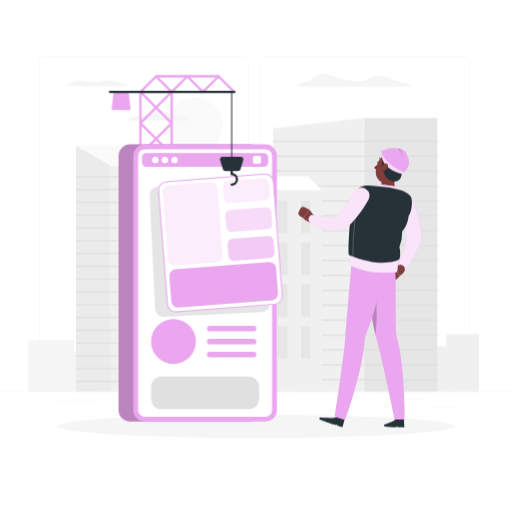
t = 0.00 s
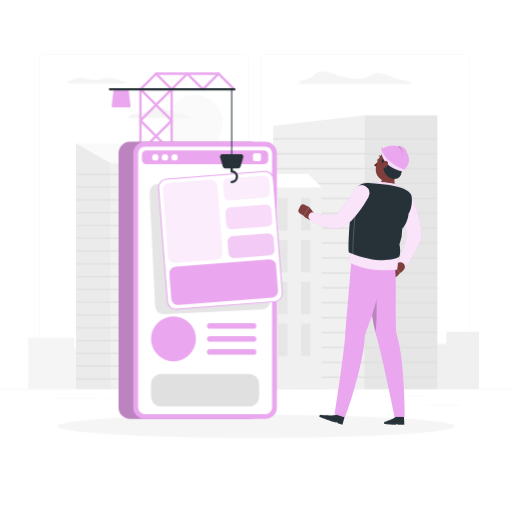
t = 0.19 s
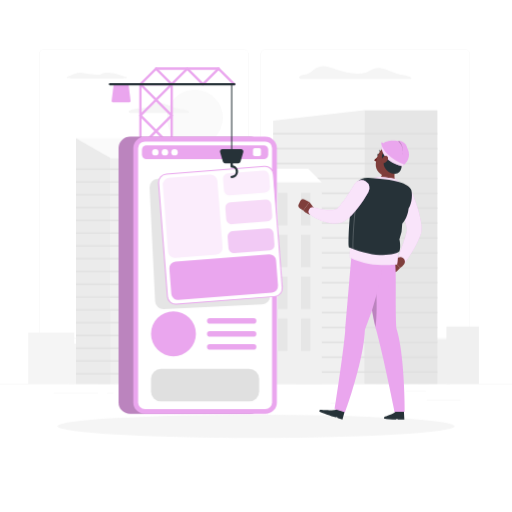
t = 0.56 s
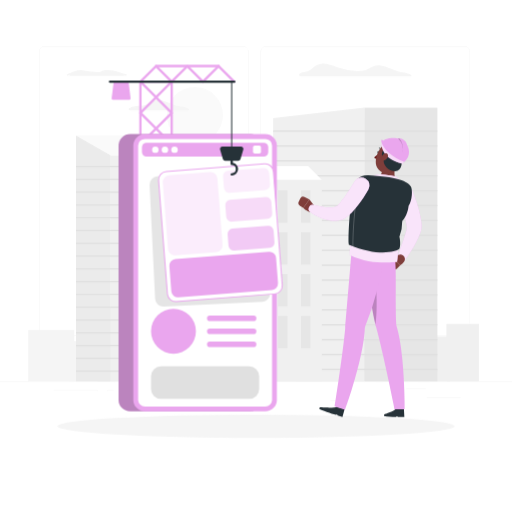
t = 0.75 s
t = 0.94 s: frame unchanged from t = 0.56 s, image omitted
t = 1.31 s: frame unchanged from t = 0.19 s, image omitted

The animated SVG that drew these frames (rendered in a browser with its animation timeline set to each time). Animation: 1 CSS @keyframes rule; one cycle of 1.50 s, repeats indefinitely.

<svg class="animated" id="freepik_stories-software-engineer" xmlns="http://www.w3.org/2000/svg" viewBox="0 0 500 500" version="1.1" xmlns:xlink="http://www.w3.org/1999/xlink" xmlns:svgjs="http://svgjs.com/svgjs"><style>svg#freepik_stories-software-engineer:not(.animated) .animable {opacity: 0;}svg#freepik_stories-software-engineer.animated #freepik--background-complete--inject-8 {animation: 1.5s Infinite  linear floating;animation-delay: 0s;}svg#freepik_stories-software-engineer.animated #freepik--App--inject-8 {animation: 1.5s Infinite  linear floating;animation-delay: 0s;}svg#freepik_stories-software-engineer.animated #freepik--Character--inject-8 {animation: 1.5s Infinite  linear floating;animation-delay: 0s;}            @keyframes floating {                0% {                    opacity: 1;                    transform: translateY(0px);                }                50% {                    transform: translateY(-10px);                }                100% {                    opacity: 1;                    transform: translateY(0px);                }            }        </style><g id="freepik--background-complete--inject-8" class="animable" style="transform-origin: 250px 228.23px;"><rect y="382.4" width="500" height="0.25" style="fill: rgb(235, 235, 235); transform-origin: 250px 382.525px;" id="eldpzdjvqe9zp" class="animable"></rect><rect x="416.78" y="398.49" width="33.12" height="0.25" style="fill: rgb(235, 235, 235); transform-origin: 433.34px 398.615px;" id="el4kn77aedeq9" class="animable"></rect><rect x="322.53" y="401.21" width="8.69" height="0.25" style="fill: rgb(235, 235, 235); transform-origin: 326.875px 401.335px;" id="elqsk74j83qe" class="animable"></rect><rect x="396.59" y="389.21" width="19.19" height="0.25" style="fill: rgb(235, 235, 235); transform-origin: 406.185px 389.335px;" id="elb111wtnkqpq" class="animable"></rect><rect x="52.46" y="390.89" width="43.19" height="0.25" style="fill: rgb(235, 235, 235); transform-origin: 74.055px 391.015px;" id="el9hi1blegmz9" class="animable"></rect><rect x="104.56" y="390.89" width="6.33" height="0.25" style="fill: rgb(235, 235, 235); transform-origin: 107.725px 391.015px;" id="el5qinawcytr3" class="animable"></rect><rect x="131.47" y="395.11" width="93.68" height="0.25" style="fill: rgb(235, 235, 235); transform-origin: 178.31px 395.235px;" id="elhxo60fdtp0b" class="animable"></rect><path d="M237,337.8H43.91a5.71,5.71,0,0,1-5.7-5.71V60.66A5.71,5.71,0,0,1,43.91,55H237a5.71,5.71,0,0,1,5.71,5.71V332.09A5.71,5.71,0,0,1,237,337.8ZM43.91,55.2a5.46,5.46,0,0,0-5.45,5.46V332.09a5.46,5.46,0,0,0,5.45,5.46H237a5.47,5.47,0,0,0,5.46-5.46V60.66A5.47,5.47,0,0,0,237,55.2Z" style="fill: rgb(235, 235, 235); transform-origin: 140.46px 196.4px;" id="elocbvjv8zws9" class="animable"></path><path d="M453.31,337.8H260.21a5.72,5.72,0,0,1-5.71-5.71V60.66A5.72,5.72,0,0,1,260.21,55h193.1A5.71,5.71,0,0,1,459,60.66V332.09A5.71,5.71,0,0,1,453.31,337.8ZM260.21,55.2a5.47,5.47,0,0,0-5.46,5.46V332.09a5.47,5.47,0,0,0,5.46,5.46h193.1a5.47,5.47,0,0,0,5.46-5.46V60.66a5.47,5.47,0,0,0-5.46-5.46Z" style="fill: rgb(235, 235, 235); transform-origin: 356.75px 196.4px;" id="ello5mmsuctbd" class="animable"></path><g id="elu6bjok0gaw"><rect x="435.97" y="326.28" width="31.7" height="56.12" style="fill: rgb(240, 240, 240); transform-origin: 451.82px 354.34px; transform: rotate(180deg);" class="animable" id="elfinupq3i4d5"></rect></g><g id="el0ls3akpjuvu"><rect x="408.21" y="338.59" width="31.7" height="43.81" style="fill: rgb(240, 240, 240); transform-origin: 424.06px 360.495px; transform: rotate(180deg);" class="animable" id="eluzu51lvlms9"></rect></g><g id="elbvv9qdk6hft"><rect x="387.94" y="302.49" width="31.7" height="79.91" style="fill: rgb(240, 240, 240); transform-origin: 403.79px 342.445px; transform: rotate(180deg);" class="animable" id="elrr4fkm7v9yf"></rect></g><g id="elry030pl6se"><rect x="366.88" y="237.7" width="31.7" height="144.7" style="fill: rgb(240, 240, 240); transform-origin: 382.73px 310.05px; transform: rotate(180deg);" class="animable" id="ellxcbscvp5j"></rect></g><g id="el7ehdnll0nqs"><rect x="288.48" y="248.96" width="85.06" height="133.44" style="fill: rgb(240, 240, 240); transform-origin: 331.01px 315.68px; transform: rotate(180deg);" class="animable" id="elfuq2vom1rsq"></rect></g><rect x="27.57" y="332.18" width="44.88" height="50.22" style="fill: rgb(245, 245, 245); transform-origin: 50.01px 357.29px;" id="elb6d1w5210vw" class="animable"></rect><rect x="66.87" y="343.19" width="44.88" height="39.2" style="fill: rgb(245, 245, 245); transform-origin: 89.31px 362.79px;" id="elqsrye8fqq3d" class="animable"></rect><rect x="95.57" y="310.89" width="44.88" height="71.51" style="fill: rgb(245, 245, 245); transform-origin: 118.01px 346.645px;" id="el5oqxgf02ug3" class="animable"></rect><rect x="125.4" y="252.91" width="44.88" height="129.49" style="fill: rgb(245, 245, 245); transform-origin: 147.84px 317.655px;" id="el9gubdvo6fb6" class="animable"></rect><g id="ell5u7ee0pu7n"><rect x="161.21" y="224.21" width="73.44" height="158.19" style="fill: rgb(240, 240, 240); transform-origin: 197.93px 303.305px; transform: rotate(180deg);" class="animable" id="elptj26wz9szb"></rect></g><g id="el0ifzj03dr5kt"><rect x="168.21" y="230.84" width="3.5" height="19.25" style="fill: rgb(245, 245, 245); transform-origin: 169.96px 240.465px; transform: rotate(180deg);" class="animable" id="elblk22l3dbvm"></rect></g><g id="elx5jtqu6n0re"><rect x="168.21" y="260.95" width="3.5" height="19.25" style="fill: rgb(245, 245, 245); transform-origin: 169.96px 270.575px; transform: rotate(180deg);" class="animable" id="elfdvwqklryr"></rect></g><g id="elfe083zcsg3l"><rect x="168.21" y="291.05" width="3.5" height="19.25" style="fill: rgb(245, 245, 245); transform-origin: 169.96px 300.675px; transform: rotate(180deg);" class="animable" id="el6b662tgvwe6"></rect></g><g id="elbiks61737kp"><rect x="168.21" y="321.15" width="3.5" height="19.25" style="fill: rgb(245, 245, 245); transform-origin: 169.96px 330.775px; transform: rotate(180deg);" class="animable" id="elrsylu4dymp"></rect></g><g id="eljo633dye9cm"><rect x="168.21" y="351.26" width="3.5" height="19.25" style="fill: rgb(245, 245, 245); transform-origin: 169.96px 360.885px; transform: rotate(180deg);" class="animable" id="el2tmyd4jnc3m"></rect></g><g id="elnkplvt5g84m"><rect x="180.6" y="230.84" width="3.5" height="19.25" style="fill: rgb(245, 245, 245); transform-origin: 182.35px 240.465px; transform: rotate(180deg);" class="animable" id="elahfufpb279h"></rect></g><g id="elkpw5ucb2m48"><rect x="180.6" y="260.95" width="3.5" height="19.25" style="fill: rgb(245, 245, 245); transform-origin: 182.35px 270.575px; transform: rotate(180deg);" class="animable" id="ellq8vl2hwy3"></rect></g><g id="el3nbddss7qei"><rect x="180.6" y="291.05" width="3.5" height="19.25" style="fill: rgb(245, 245, 245); transform-origin: 182.35px 300.675px; transform: rotate(180deg);" class="animable" id="elox5ev6hwvba"></rect></g><g id="els8ivqg1oq7e"><rect x="180.6" y="321.15" width="3.5" height="19.25" style="fill: rgb(245, 245, 245); transform-origin: 182.35px 330.775px; transform: rotate(180deg);" class="animable" id="elifcuz9zo3n7"></rect></g><g id="eld0snrh5r4jg"><rect x="180.6" y="351.26" width="3.5" height="19.25" style="fill: rgb(245, 245, 245); transform-origin: 182.35px 360.885px; transform: rotate(180deg);" class="animable" id="elepbtekulagb"></rect></g><g id="el2ix2ehr9vcr"><rect x="192.99" y="230.84" width="3.5" height="19.25" style="fill: rgb(245, 245, 245); transform-origin: 194.74px 240.465px; transform: rotate(180deg);" class="animable" id="elzkvfpfg4v7"></rect></g><g id="elgxfz2z4rc14"><rect x="192.99" y="260.95" width="3.5" height="19.25" style="fill: rgb(245, 245, 245); transform-origin: 194.74px 270.575px; transform: rotate(180deg);" class="animable" id="eln18xz7z6c1o"></rect></g><g id="elp2wvzi0l9e"><rect x="192.99" y="291.05" width="3.5" height="19.25" style="fill: rgb(245, 245, 245); transform-origin: 194.74px 300.675px; transform: rotate(180deg);" class="animable" id="elpzxto3cxbp"></rect></g><g id="eleasjtoxe3qo"><rect x="192.99" y="321.15" width="3.5" height="19.25" style="fill: rgb(245, 245, 245); transform-origin: 194.74px 330.775px; transform: rotate(180deg);" class="animable" id="elibz8mo5eaxc"></rect></g><g id="el0snr99g14mhq"><rect x="192.99" y="351.26" width="3.5" height="19.25" style="fill: rgb(245, 245, 245); transform-origin: 194.74px 360.885px; transform: rotate(180deg);" class="animable" id="elw81ynqh3aml"></rect></g><g id="el02yistldql0b"><rect x="205.38" y="230.84" width="3.5" height="19.25" style="fill: rgb(245, 245, 245); transform-origin: 207.13px 240.465px; transform: rotate(180deg);" class="animable" id="el4s072w4zq29"></rect></g><g id="elrw9ybydzjbp"><rect x="205.38" y="260.95" width="3.5" height="19.25" style="fill: rgb(245, 245, 245); transform-origin: 207.13px 270.575px; transform: rotate(180deg);" class="animable" id="elg8vnh7866x"></rect></g><g id="el0nkxmdl2ec9h"><rect x="205.38" y="291.05" width="3.5" height="19.25" style="fill: rgb(245, 245, 245); transform-origin: 207.13px 300.675px; transform: rotate(180deg);" class="animable" id="elsxqe201bbgc"></rect></g><g id="el31d184oxnaf"><rect x="205.38" y="321.15" width="3.5" height="19.25" style="fill: rgb(245, 245, 245); transform-origin: 207.13px 330.775px; transform: rotate(180deg);" class="animable" id="elcgf8uqfdzme"></rect></g><g id="elhdrs6wekq94"><rect x="205.38" y="351.26" width="3.5" height="19.25" style="fill: rgb(245, 245, 245); transform-origin: 207.13px 360.885px; transform: rotate(180deg);" class="animable" id="elkyjcj1plk1f"></rect></g><g id="elulmptu56548"><rect x="217.78" y="230.84" width="3.5" height="19.25" style="fill: rgb(245, 245, 245); transform-origin: 219.53px 240.465px; transform: rotate(180deg);" class="animable" id="elq2hxbjbgh7d"></rect></g><g id="elflnd4zf7rm"><rect x="217.78" y="260.95" width="3.5" height="19.25" style="fill: rgb(245, 245, 245); transform-origin: 219.53px 270.575px; transform: rotate(180deg);" class="animable" id="el71a3g8h2zow"></rect></g><g id="eli8fvkxc0sd"><rect x="217.78" y="291.05" width="3.5" height="19.25" style="fill: rgb(245, 245, 245); transform-origin: 219.53px 300.675px; transform: rotate(180deg);" class="animable" id="el6ccwxfde1wo"></rect></g><g id="elgwfkhbtkcxd"><rect x="217.78" y="321.15" width="3.5" height="19.25" style="fill: rgb(245, 245, 245); transform-origin: 219.53px 330.775px; transform: rotate(180deg);" class="animable" id="elav2riftq6o"></rect></g><g id="eli7ln7db4e3o"><rect x="217.78" y="351.26" width="3.5" height="19.25" style="fill: rgb(245, 245, 245); transform-origin: 219.53px 360.885px; transform: rotate(180deg);" class="animable" id="elhwgwv474o44"></rect></g><g id="eld5fr5ygpci"><polygon points="234.66 224.21 219.52 224.21 212.94 382.4 234.66 382.4 234.66 224.21" style="fill: rgb(224, 224, 224); opacity: 0.5; transform-origin: 223.8px 303.305px;" class="animable" id="elfbdn8nfsc9t"></polygon></g><polygon points="355.86 115.17 266.77 125.33 266.77 382.4 355.86 382.4 355.86 115.17" style="fill: rgb(240, 240, 240); transform-origin: 311.315px 248.785px;" id="elu2ue8coaium" class="animable"></polygon><rect x="355.86" y="115.17" width="71.28" height="267.23" style="fill: rgb(230, 230, 230); transform-origin: 391.5px 248.785px;" id="elnrxxzcvfhbg" class="animable"></rect><rect x="266.77" y="137.31" width="160.37" height="1.37" style="fill: rgb(224, 224, 224); transform-origin: 346.955px 137.995px;" id="elwhir8s4928k" class="animable"></rect><rect x="266.77" y="151.86" width="160.37" height="1.37" style="fill: rgb(224, 224, 224); transform-origin: 346.955px 152.545px;" id="el06d9dcidxbdr" class="animable"></rect><rect x="266.77" y="166.41" width="160.37" height="1.37" style="fill: rgb(224, 224, 224); transform-origin: 346.955px 167.095px;" id="ellpvjzkoc65g" class="animable"></rect><rect x="266.77" y="180.96" width="160.37" height="1.37" style="fill: rgb(224, 224, 224); transform-origin: 346.955px 181.645px;" id="el92jsx0mibqp" class="animable"></rect><rect x="266.77" y="195.51" width="160.37" height="1.37" style="fill: rgb(224, 224, 224); transform-origin: 346.955px 196.195px;" id="elbvjnb90q99p" class="animable"></rect><rect x="266.77" y="210.06" width="160.37" height="1.37" style="fill: rgb(224, 224, 224); transform-origin: 346.955px 210.745px;" id="elwrypl2szzfb" class="animable"></rect><rect x="266.77" y="224.61" width="160.37" height="1.37" style="fill: rgb(224, 224, 224); transform-origin: 346.955px 225.295px;" id="el60vjbyrb6oa" class="animable"></rect><rect x="266.77" y="239.16" width="160.37" height="1.37" style="fill: rgb(224, 224, 224); transform-origin: 346.955px 239.845px;" id="elubuz7wfu78q" class="animable"></rect><rect x="266.77" y="253.71" width="160.37" height="1.37" style="fill: rgb(224, 224, 224); transform-origin: 346.955px 254.395px;" id="el5dmz7udjcuu" class="animable"></rect><rect x="266.77" y="268.26" width="160.37" height="1.37" style="fill: rgb(224, 224, 224); transform-origin: 346.955px 268.945px;" id="el09o7bqqbhj57" class="animable"></rect><rect x="266.77" y="282.81" width="160.37" height="1.37" style="fill: rgb(224, 224, 224); transform-origin: 346.955px 283.495px;" id="elo1fw5f8m3fs" class="animable"></rect><rect x="266.77" y="297.37" width="160.37" height="1.37" style="fill: rgb(224, 224, 224); transform-origin: 346.955px 298.055px;" id="elbw5713bco5" class="animable"></rect><rect x="266.77" y="311.92" width="160.37" height="1.37" style="fill: rgb(224, 224, 224); transform-origin: 346.955px 312.605px;" id="elpmcv3bqcf9q" class="animable"></rect><rect x="266.77" y="326.47" width="160.37" height="1.37" style="fill: rgb(224, 224, 224); transform-origin: 346.955px 327.155px;" id="eln5fdp5uf64" class="animable"></rect><rect x="266.77" y="341.02" width="160.37" height="1.37" style="fill: rgb(224, 224, 224); transform-origin: 346.955px 341.705px;" id="el9aj826qegfe" class="animable"></rect><rect x="266.77" y="355.57" width="160.37" height="1.37" style="fill: rgb(224, 224, 224); transform-origin: 346.955px 356.255px;" id="elwr90crrhihf" class="animable"></rect><rect x="266.77" y="370.12" width="160.37" height="1.37" style="fill: rgb(224, 224, 224); transform-origin: 346.955px 370.805px;" id="elukzp8ojb23n" class="animable"></rect><g id="elhnxjf2rde6c"><rect x="108.02" y="161.81" width="42.26" height="220.59" style="fill: rgb(240, 240, 240); transform-origin: 129.15px 272.105px; transform: rotate(180deg);" class="animable" id="elzfjracjau4"></rect></g><polygon points="108.02 161.81 150.28 161.81 134.73 142.33 74.21 142.33 108.02 161.81" style="fill: rgb(250, 250, 250); transform-origin: 112.245px 152.07px;" id="elq00wmwvd048" class="animable"></polygon><polygon points="108.02 161.81 74.21 142.33 74.21 382.4 108.02 382.4 108.02 161.81" style="fill: rgb(235, 235, 235); transform-origin: 91.115px 262.365px;" id="elkd97aclqs9k" class="animable"></polygon><g id="elv8zo0u0i4h"><rect x="74.21" y="172.09" width="76.06" height="1.17" style="fill: rgb(224, 224, 224); transform-origin: 112.24px 172.675px; transform: rotate(180deg);" class="animable" id="elm1yrdd3qgx"></rect></g><g id="elxyj4cw5wszh"><rect x="74.21" y="184.58" width="76.06" height="1.17" style="fill: rgb(224, 224, 224); transform-origin: 112.24px 185.165px; transform: rotate(180deg);" class="animable" id="elq81aaol6mv"></rect></g><g id="el9li1b959lv"><rect x="74.21" y="197.06" width="76.06" height="1.17" style="fill: rgb(224, 224, 224); transform-origin: 112.24px 197.645px; transform: rotate(180deg);" class="animable" id="el1xghrgc6esa"></rect></g><g id="eldtgh469ixz4"><rect x="74.21" y="209.55" width="76.06" height="1.17" style="fill: rgb(224, 224, 224); transform-origin: 112.24px 210.135px; transform: rotate(180deg);" class="animable" id="elbgkbu5s2wae"></rect></g><g id="elafp5njv56t7"><rect x="74.21" y="222.03" width="76.06" height="1.17" style="fill: rgb(224, 224, 224); transform-origin: 112.24px 222.615px; transform: rotate(180deg);" class="animable" id="elyzt07zqqjz"></rect></g><g id="elienbjlhiif"><rect x="74.21" y="234.52" width="76.06" height="1.17" style="fill: rgb(224, 224, 224); transform-origin: 112.24px 235.105px; transform: rotate(180deg);" class="animable" id="eliaqvcbuv0z"></rect></g><g id="elow4y7dfe0m"><rect x="74.21" y="247" width="76.06" height="1.17" style="fill: rgb(224, 224, 224); transform-origin: 112.24px 247.585px; transform: rotate(180deg);" class="animable" id="elamsf67yx6tf"></rect></g><g id="el2970b96zttx"><rect x="74.21" y="259.49" width="76.06" height="1.17" style="fill: rgb(224, 224, 224); transform-origin: 112.24px 260.075px; transform: rotate(180deg);" class="animable" id="eln8cztfhtr7"></rect></g><g id="el2dls2j08fyf"><rect x="74.21" y="271.98" width="76.06" height="1.17" style="fill: rgb(224, 224, 224); transform-origin: 112.24px 272.565px; transform: rotate(180deg);" class="animable" id="elj7rpnqflekk"></rect></g><g id="elvaoj9xwyqre"><rect x="74.21" y="284.46" width="76.06" height="1.17" style="fill: rgb(224, 224, 224); transform-origin: 112.24px 285.045px; transform: rotate(180deg);" class="animable" id="elo2a9ku28ki8"></rect></g><g id="el10nnjfs8rwd"><rect x="74.21" y="296.95" width="76.06" height="1.17" style="fill: rgb(224, 224, 224); transform-origin: 112.24px 297.535px; transform: rotate(180deg);" class="animable" id="el3t8bn04gi37"></rect></g><g id="elqv5w7lesf4a"><rect x="74.21" y="309.43" width="76.06" height="1.17" style="fill: rgb(224, 224, 224); transform-origin: 112.24px 310.015px; transform: rotate(180deg);" class="animable" id="el76cbj0yszbd"></rect></g><g id="elbcm5v79sh3f"><rect x="74.21" y="321.92" width="76.06" height="1.17" style="fill: rgb(224, 224, 224); transform-origin: 112.24px 322.505px; transform: rotate(180deg);" class="animable" id="el0pvm9fsk123"></rect></g><g id="elb8m2ykc6wp7"><rect x="74.21" y="334.41" width="76.06" height="1.17" style="fill: rgb(224, 224, 224); transform-origin: 112.24px 334.995px; transform: rotate(180deg);" class="animable" id="elfhuda8yhmk"></rect></g><g id="elslwxf5zb8zs"><rect x="74.21" y="346.89" width="76.06" height="1.17" style="fill: rgb(224, 224, 224); transform-origin: 112.24px 347.475px; transform: rotate(180deg);" class="animable" id="elexl4081rll"></rect></g><g id="el76esvbzzy3c"><rect x="74.21" y="359.38" width="76.06" height="1.17" style="fill: rgb(224, 224, 224); transform-origin: 112.24px 359.965px; transform: rotate(180deg);" class="animable" id="eleqgdgrs0vs5"></rect></g><g id="el0w6y97wq4lwl"><rect x="74.21" y="371.86" width="76.06" height="1.17" style="fill: rgb(224, 224, 224); transform-origin: 112.24px 372.445px; transform: rotate(180deg);" class="animable" id="elvcm3wdfpqgf"></rect></g><g id="elzfd8lp6koci"><rect x="257.35" y="185.72" width="56.99" height="196.68" style="fill: rgb(240, 240, 240); transform-origin: 285.845px 284.06px; transform: rotate(180deg);" class="animable" id="elpj2wg5ymxz"></rect></g><g id="eluuwdv3ibt3"><rect x="293.98" y="195.88" width="9.15" height="31.57" style="fill: rgb(230, 230, 230); transform-origin: 298.555px 211.665px; transform: rotate(180deg);" class="animable" id="elzim5b1p85xi"></rect></g><g id="elgeklx7b6g87"><rect x="271.54" y="195.88" width="9.15" height="31.57" style="fill: rgb(230, 230, 230); transform-origin: 276.115px 211.665px; transform: rotate(180deg);" class="animable" id="elbeveswmqm2v"></rect></g><g id="eljjlehr5kd8s"><rect x="293.98" y="236.76" width="9.15" height="31.57" style="fill: rgb(230, 230, 230); transform-origin: 298.555px 252.545px; transform: rotate(180deg);" class="animable" id="eljkv1qwu4vxh"></rect></g><g id="elr0m95hcec4r"><rect x="271.54" y="236.76" width="9.15" height="31.57" style="fill: rgb(230, 230, 230); transform-origin: 276.115px 252.545px; transform: rotate(180deg);" class="animable" id="el115ga0jipp7"></rect></g><g id="el6319uh26eip"><rect x="293.98" y="277.64" width="9.15" height="31.57" style="fill: rgb(230, 230, 230); transform-origin: 298.555px 293.425px; transform: rotate(180deg);" class="animable" id="elhysg0sdf7jl"></rect></g><g id="elx1ejsc4eb6"><rect x="271.54" y="277.64" width="9.15" height="31.57" style="fill: rgb(230, 230, 230); transform-origin: 276.115px 293.425px; transform: rotate(180deg);" class="animable" id="el12iolq7nunmk"></rect></g><g id="elats49ipt7xm"><rect x="293.98" y="318.52" width="9.15" height="31.57" style="fill: rgb(230, 230, 230); transform-origin: 298.555px 334.305px; transform: rotate(180deg);" class="animable" id="el4tutlmpuvb"></rect></g><g id="elj1m60d2mftc"><rect x="271.54" y="318.52" width="9.15" height="31.57" style="fill: rgb(230, 230, 230); transform-origin: 276.115px 334.305px; transform: rotate(180deg);" class="animable" id="elxyzr8zt57p"></rect></g><polygon points="257.35 185.72 314.34 185.72 300.98 172.09 243.99 172.09 257.35 185.72" style="fill: rgb(255, 255, 255); transform-origin: 279.165px 178.905px;" id="elhtj7aep8f9k" class="animable"></polygon><polygon points="257.35 185.72 243.99 172.09 230.62 185.72 230.62 382.4 257.35 382.4 257.35 185.72" style="fill: rgb(230, 230, 230); transform-origin: 243.985px 277.245px;" id="elnfe6hjhmy1d" class="animable"></polygon><circle cx="190.26" cy="122.46" r="27.46" style="fill: rgb(250, 250, 250); transform-origin: 190.26px 122.46px;" id="elc958joenmc4" class="animable"></circle><path d="M392.84,80.68c-6.83-.66-13.1-5.49-22-6.82-4.43-.66-7,1-9.62,2.56-3.28,2-7.29,3-12.32,2.88a64,64,0,0,1-19.41-3.56c-5.64-1.92-11.53-4.22-16-3.39-8.29,1.52-8.53,7-15.39,7.78s-8.11,4.48-2.42,4.48H399.9C404.88,84.61,399.68,81.33,392.84,80.68Z" style="fill: rgb(245, 245, 245); transform-origin: 346.98px 78.3928px;" id="ela0qxgicgurd" class="animable"></path><path d="M98.89,79.54c-2.88,1.69-8.57.67-17.91-.79-5.48-.85-8.2.9-12,2.47-1.52.64-8.2,2.83.52,2.83H118c13.44,0,.94-2.4-1.21-3.33l-.11,0C110.25,77.86,101.76,77.86,98.89,79.54Z" style="fill: rgb(245, 245, 245); transform-origin: 94.6207px 81.2242px;" id="ela6e4mv8dcxv" class="animable"></path><path d="M130,117.84h53c4.64,0-.2-3.06-6.57-3.67s-12.21-5.11-20.54-6.35-8.55,5.5-19.49,5.43C127.56,113.21,121,117.84,130,117.84Z" style="fill: rgb(245, 245, 245); transform-origin: 155.268px 112.754px;" id="elcubtv4nswb" class="animable"></path></g><g id="freepik--Shadow--inject-8" class="animable" style="transform-origin: 250px 416.24px;"><ellipse id="freepik--path--inject-8" cx="250" cy="416.24" rx="193.89" ry="11.32" style="fill: rgb(245, 245, 245); transform-origin: 250px 416.24px;" class="animable"></ellipse></g><g id="freepik--App--inject-8" class="animable" style="transform-origin: 191.283px 242.447px;"><path d="M137.12,182.41a1.14,1.14,0,0,1-1.14-1.14V89.71a1.14,1.14,0,1,1,2.28,0v91.56A1.14,1.14,0,0,1,137.12,182.41Z" style="fill: #EAA6EE; transform-origin: 137.12px 135.488px;" id="el1j0781hvuhp" class="animable"></path><path d="M167.64,182.41a1.14,1.14,0,0,1-1.14-1.14V89.71a1.15,1.15,0,1,1,2.29,0v91.56A1.15,1.15,0,0,1,167.64,182.41Z" style="fill: #EAA6EE; transform-origin: 167.645px 135.431px;" id="elbdbvxi2i7i" class="animable"></path><path d="M167.64,121.37a1.15,1.15,0,0,1-.81-.33l-14.45-14.45L137.93,121a1.15,1.15,0,0,1-1.62-1.62L150.76,105,136.31,90.52a1.15,1.15,0,0,1,.81-2h30.52a1.15,1.15,0,0,1,1.06.71,1.14,1.14,0,0,1-.25,1.25L154,105l14.45,14.45a1.14,1.14,0,0,1-.81,2ZM139.88,90.85l12.5,12.5,12.5-12.5Z" style="fill: #EAA6EE; transform-origin: 152.389px 104.986px;" id="elena2dmunxyo" class="animable"></path><path d="M137.12,90.85a1.14,1.14,0,0,1-.81-1.95l15.26-15.26a1.14,1.14,0,0,1,1.62,0L168.45,88.9a1.14,1.14,0,0,1,0,1.62,1.16,1.16,0,0,1-1.62,0L152.38,76.07,137.93,90.52A1.15,1.15,0,0,1,137.12,90.85Z" style="fill: #EAA6EE; transform-origin: 152.38px 82.0761px;" id="el7d23gb3ofip" class="animable"></path><path d="M198.16,90.85a1.17,1.17,0,0,1-.81-.33L182.9,76.07,168.45,90.52a1.16,1.16,0,0,1-1.62,0,1.14,1.14,0,0,1,0-1.62l15.26-15.26a1.14,1.14,0,0,1,1.62,0L199,88.9a1.14,1.14,0,0,1-.81,1.95Z" style="fill: #EAA6EE; transform-origin: 182.915px 82.0761px;" id="el35qyizzmnce" class="animable"></path><path d="M198.16,90.85a1.17,1.17,0,0,1-.81-.33,1.14,1.14,0,0,1,0-1.62l15.26-15.26a1.14,1.14,0,0,1,1.62,0L229.49,88.9a1.14,1.14,0,0,1,0,1.62,1.16,1.16,0,0,1-1.62,0L213.42,76.07,199,90.52A1.15,1.15,0,0,1,198.16,90.85Z" style="fill: #EAA6EE; transform-origin: 213.42px 82.0763px;" id="el1i21ujet54u" class="animable"></path><path d="M137.12,151.89a1.14,1.14,0,0,1-.81-1.95l30.52-30.52a1.15,1.15,0,0,1,1.62,1.62l-30.52,30.52A1.15,1.15,0,0,1,137.12,151.89Z" style="fill: #EAA6EE; transform-origin: 152.345px 135.521px;" id="elnryvqhyyfr" class="animable"></path><path d="M167.64,151.89a1.15,1.15,0,0,1-.81-.33L136.31,121a1.15,1.15,0,0,1,1.62-1.62l30.52,30.52a1.14,1.14,0,0,1-.81,1.95Z" style="fill: #EAA6EE; transform-origin: 152.415px 135.501px;" id="elloixrfngr4" class="animable"></path><path d="M167.64,182.41H137.12a1.14,1.14,0,0,1-1.06-.7,1.16,1.16,0,0,1,.25-1.25L150.76,166l-14.45-14.45a1.15,1.15,0,0,1,1.62-1.62l14.45,14.45,14.45-14.45a1.15,1.15,0,0,1,1.62,1.62L154,166l14.45,14.45a1.14,1.14,0,0,1-.81,1.95Zm-27.76-2.28h25l-12.5-12.5Z" style="fill: rgb(38, 50, 56); transform-origin: 152.382px 166.036px;" id="eljy6hbzychh" class="animable"></path><polygon points="126.44 106.19 110.14 106.19 112.19 89.71 124.38 89.71 126.44 106.19" style="fill: #EAA6EE; transform-origin: 118.29px 97.95px;" id="eluxsk80okt3c" class="animable"></polygon><path d="M126.44,107.33h-16.3a1.17,1.17,0,0,1-.86-.38,1.19,1.19,0,0,1-.28-.9l2.06-16.48a1.14,1.14,0,0,1,1.13-1h12.19a1.15,1.15,0,0,1,1.14,1l2,16.48a1.14,1.14,0,0,1-1.13,1.28Zm-15-2.29h13.7l-1.77-14.19H113.21Z" style="fill: #EAA6EE; transform-origin: 118.261px 97.95px;" id="elc782mr83m2i" class="animable"></path><path d="M228.68,90.85H107.56a1.15,1.15,0,1,1,0-2.29H228.68a1.15,1.15,0,1,1,0,2.29Z" style="fill: rgb(38, 50, 56); transform-origin: 168.12px 89.705px;" id="elmzzrxmtt5v" class="animable"></path><path d="M213.42,75.59h-61a1.15,1.15,0,0,1,0-2.29h61a1.15,1.15,0,1,1,0,2.29Z" style="fill: #EAA6EE; transform-origin: 183.027px 74.445px;" id="el4zx9rngtfl" class="animable"></path><rect x="115.77" y="140.95" width="140.21" height="270.65" rx="11.27" style="fill: #EAA6EE; transform-origin: 185.875px 276.275px;" id="el4ti7y1i10wr" class="animable"></rect><g id="elckxvcg6h5k6"><rect x="115.77" y="140.95" width="140.21" height="270.65" rx="11.27" style="opacity: 0.2; transform-origin: 185.875px 276.275px;" class="animable" id="elx5x1fdt2npp"></rect></g><rect x="130.17" y="140.95" width="140.21" height="270.65" rx="11.27" style="fill: #EAA6EE; transform-origin: 200.275px 276.275px;" id="elce3lrcum48a" class="animable"></rect><g id="elacyohpxxqtm"><rect x="69.65" y="210.86" width="261.26" height="130.82" rx="6.57" style="fill: rgb(255, 255, 255); transform-origin: 200.28px 276.27px; transform: rotate(90deg);" class="animable" id="elbnzpdchmw7e"></rect></g><g id="el2la1jusbwj3"><rect x="141.25" y="187.25" width="127.4" height="112.46" rx="8.14" style="opacity: 0.1; transform-origin: 204.95px 243.48px; transform: rotate(87.22deg);" class="animable" id="elu55xpbn5j2j"></rect></g><g id="eltbfggkhczk"><rect x="193.55" y="94.47" width="13.46" height="123.31" rx="4.38" style="fill: #EAA6EE; transform-origin: 200.28px 156.125px; transform: rotate(90deg);" class="animable" id="ela066mjeh4bv"></rect></g><path d="M151.66,159.28h0a3.16,3.16,0,0,1-3.16-3.15h0a3.17,3.17,0,0,1,3.16-3.16h0a3.17,3.17,0,0,1,3.16,3.16h0A3.16,3.16,0,0,1,151.66,159.28Z" style="fill: rgb(255, 255, 255); transform-origin: 151.66px 156.125px;" id="elt1wifp6dg5c" class="animable"></path><path d="M161.05,159.28h0a3.16,3.16,0,0,1-3.16-3.15h0a3.17,3.17,0,0,1,3.16-3.16h0a3.16,3.16,0,0,1,3.15,3.16h0A3.16,3.16,0,0,1,161.05,159.28Z" style="fill: rgb(255, 255, 255); transform-origin: 161.045px 156.125px;" id="el9uavyqt4pej" class="animable"></path><path d="M170.44,159.28h0a3.16,3.16,0,0,1-3.16-3.15h0a3.17,3.17,0,0,1,3.16-3.16h0a3.16,3.16,0,0,1,3.15,3.16h0A3.16,3.16,0,0,1,170.44,159.28Z" style="fill: rgb(255, 255, 255); transform-origin: 170.435px 156.125px;" id="elpzm7ghqsvzc" class="animable"></path><rect x="247.04" y="152.21" width="7.82" height="7.82" rx="1.72" style="fill: rgb(255, 255, 255); transform-origin: 250.95px 156.12px;" id="elsle2xkyf6wd" class="animable"></rect><g id="el2yvowrl4pnw"><circle cx="169.4" cy="333.45" r="21.91" style="fill: #EAA6EE; transform-origin: 169.4px 333.45px; transform: rotate(-22.5deg);" class="animable" id="el0802t61drmpn"></circle></g><path d="M247.61,323.49H204.89a2.75,2.75,0,0,1-2.74-2.74h0a2.75,2.75,0,0,1,2.74-2.74h42.72a2.74,2.74,0,0,1,2.74,2.74h0A2.74,2.74,0,0,1,247.61,323.49Z" style="fill: #EAA6EE; transform-origin: 226.25px 320.75px;" id="eltu2b74xl96" class="animable"></path><path d="M247.61,336.19H204.89a2.75,2.75,0,0,1-2.74-2.74h0a2.75,2.75,0,0,1,2.74-2.74h42.72a2.74,2.74,0,0,1,2.74,2.74h0A2.74,2.74,0,0,1,247.61,336.19Z" style="fill: #EAA6EE; transform-origin: 226.25px 333.45px;" id="elo1ar4698sa" class="animable"></path><rect x="202.15" y="343.41" width="48.2" height="5.48" rx="2.74" style="fill: #EAA6EE; transform-origin: 226.25px 346.15px;" id="el4rocth8dtzg" class="animable"></rect><rect x="147.49" y="367.66" width="105.58" height="31.85" rx="9.82" style="fill: rgb(224, 224, 224); transform-origin: 200.28px 383.585px;" id="elzkvusq7jjy" class="animable"></rect><g id="ela8yyng38v3g"><rect x="151.55" y="180.97" width="127.4" height="112.46" rx="8.14" style="fill: rgb(255, 255, 255); transform-origin: 215.25px 237.2px; transform: rotate(85.54deg);" class="animable" id="elqd698deckzg"></rect></g><path d="M171.61,305a8.64,8.64,0,0,1-8.6-8l-8.64-110.79a8.65,8.65,0,0,1,7.94-9.28l95.9-7.48a8.65,8.65,0,0,1,9.28,7.94l8.64,110.79a8.65,8.65,0,0,1-7.94,9.29l-95.9,7.47C172.06,305,171.84,305,171.61,305Zm-7.6-8a7.64,7.64,0,0,0,8.2,7l95.9-7.48a7.65,7.65,0,0,0,7-8.21l-8.64-110.79a7.64,7.64,0,0,0-8.21-7l-95.89,7.48a7.65,7.65,0,0,0-7,8.21Z" style="fill: #EAA6EE; transform-origin: 215.25px 237.213px;" id="elfysv5o8of36" class="animable"></path><g id="elpm0287prt19"><rect x="199.69" y="225.8" width="37.49" height="104.46" rx="6.43" style="fill: #EAA6EE; transform-origin: 218.435px 278.03px; transform: rotate(85.54deg);" class="animable" id="eljiaklm1xrn"></rect></g><g id="elkb3wy8qcwzm"><rect x="149.08" y="191.96" width="78.16" height="53.34" rx="6.51" style="fill: #EAA6EE; opacity: 0.2; transform-origin: 188.16px 218.63px; transform: rotate(85.54deg);" class="animable" id="el9qx9aa9mmdr"></rect></g><g id="elt0hoqs6wv9t"><rect x="229.99" y="163.62" width="21.51" height="45.01" rx="5.23" style="fill: #EAA6EE; opacity: 0.2; transform-origin: 240.745px 186.125px; transform: rotate(85.54deg);" class="animable" id="elluyj791bd9e"></rect></g><g id="elo89jejgm7d"><rect x="232.19" y="191.86" width="21.51" height="45.01" rx="5.23" style="fill: #EAA6EE; opacity: 0.4; transform-origin: 242.945px 214.365px; transform: rotate(85.54deg);" class="animable" id="ela2hpzh09xvo"></rect></g><g id="el34gpa64lp9f"><rect x="234.39" y="220.1" width="21.51" height="45.01" rx="5.23" style="fill: #EAA6EE; opacity: 0.6; transform-origin: 245.145px 242.605px; transform: rotate(85.54deg);" class="animable" id="ele884ohin6qu"></rect></g><path d="M226.25,156.64a.51.51,0,0,1-.51-.51V89.71a.51.51,0,1,1,1,0v66.42A.51.51,0,0,1,226.25,156.64Z" style="fill: rgb(38, 50, 56); transform-origin: 226.24px 122.87px;" id="el2pfnr7fx562" class="animable"></path><path d="M232.6,167H219.9a2.35,2.35,0,0,1-2.25-1.68l-2.73-9.28a2.35,2.35,0,0,1,2.25-3h18.16a2.35,2.35,0,0,1,2.25,3l-2.73,9.28A2.34,2.34,0,0,1,232.6,167Z" style="fill: rgb(38, 50, 56); transform-origin: 226.25px 160.02px;" id="elr2shu1vpvoo" class="animable"></path><path d="M226.25,181.38a1.14,1.14,0,0,1,0-2.28,4,4,0,0,0,0-8,1.14,1.14,0,0,1-1.14-1.14V167a1.15,1.15,0,0,1,2.29,0v1.91a6.28,6.28,0,0,1-1.15,12.45Z" style="fill: rgb(38, 50, 56); transform-origin: 228.81px 173.669px;" id="el5uqx1uhocw8" class="animable"></path></g><g id="freepik--Character--inject-8" class="animable" style="transform-origin: 351.479px 280.902px;"><path d="M402.72,196.57c1.27,2.93,2.31,5.71,3.33,8.63S408,211,408.79,214a86.06,86.06,0,0,1,2.08,9.31,48.8,48.8,0,0,1,.62,5.07,29.76,29.76,0,0,1-.15,6l-.06.41a3.75,3.75,0,0,1-.13.58,65.38,65.38,0,0,1-3.23,8c-1.17,2.51-2.5,4.88-3.82,7.23s-2.76,4.6-4.25,6.83-3,4.39-4.7,6.54a3.88,3.88,0,0,1-6.72-3.62l0-.09c.8-2.41,1.69-4.87,2.54-7.29s1.73-4.82,2.54-7.22,1.62-4.79,2.34-7.12,1.35-4.67,1.79-6.8l-.19,1a18.23,18.23,0,0,0-.29-2.87c-.2-1.15-.45-2.41-.77-3.68s-.67-2.57-1.06-3.88-.79-2.63-1.23-4c-.88-2.65-1.79-5.33-2.76-8l-2.93-7.93-.05-.14a7.72,7.72,0,0,1,14.33-5.75Z" style="fill: #EAA6EE; transform-origin: 399.691px 228.582px;" id="eltftlm6swyj" class="animable"></path><g id="elgxlhkcxcos"><path d="M402.72,196.57c1.27,2.93,2.31,5.71,3.33,8.63S408,211,408.79,214a86.06,86.06,0,0,1,2.08,9.31,48.8,48.8,0,0,1,.62,5.07,29.76,29.76,0,0,1-.15,6l-.06.41a3.75,3.75,0,0,1-.13.58,65.38,65.38,0,0,1-3.23,8c-1.17,2.51-2.5,4.88-3.82,7.23s-2.76,4.6-4.25,6.83-3,4.39-4.7,6.54a3.88,3.88,0,0,1-6.72-3.62l0-.09c.8-2.41,1.69-4.87,2.54-7.29s1.73-4.82,2.54-7.22,1.62-4.79,2.34-7.12,1.35-4.67,1.79-6.8l-.19,1a18.23,18.23,0,0,0-.29-2.87c-.2-1.15-.45-2.41-.77-3.68s-.67-2.57-1.06-3.88-.79-2.63-1.23-4c-.88-2.65-1.79-5.33-2.76-8l-2.93-7.93-.05-.14a7.72,7.72,0,0,1,14.33-5.75Z" style="fill: rgb(255, 255, 255); opacity: 0.7; transform-origin: 399.691px 228.582px;" class="animable" id="elkdlrgx0eo6m"></path></g><path d="M388.89,259l-5.11,2.68,7.15,7.43a17.62,17.62,0,0,0,3.63-3.47,4.48,4.48,0,0,0-.9-6.24h0A4.48,4.48,0,0,0,388.89,259Z" style="fill: rgb(127, 62, 59); transform-origin: 389.61px 263.802px;" id="el8nubjm2jklv" class="animable"></path><path d="M381,270.19l2.95,2.18a3,3,0,0,0,3.85-.25l3.09-3-7.15-7.43L380.46,266A3,3,0,0,0,381,270.19Z" style="fill: rgb(127, 62, 59); transform-origin: 385.366px 267.321px;" id="elmu054l9h6p9" class="animable"></path><path d="M307.44,211.63l-5.27-6.8-6.05,8.35s5.52,5.57,8.95,3.12Z" style="fill: rgb(127, 62, 59); transform-origin: 301.78px 210.876px;" id="eleea3kw844k5" class="animable"></path><path d="M293.32,203.64l-1.63,3.28a3,3,0,0,0,.93,3.75l3.5,2.51,6.05-8.35-4.8-2.51A3,3,0,0,0,293.32,203.64Z" style="fill: rgb(127, 62, 59); transform-origin: 296.776px 207.584px;" id="elriumrdyf3nd" class="animable"></path><path d="M394.86,417.14h-6.34l-.78-.73-1.17.73c-3.87,0-9.09-.14-11.58-1a1.63,1.63,0,0,1,.51-1.62s10.25-3.17,11.17-5.3h7.77" style="fill: rgb(38, 50, 56); transform-origin: 384.901px 413.18px;" id="el982rzggijua" class="animable"></path><path d="M387,327.49c-1.27-32.78.8-58.69-2.31-71.26l-29-4.69s5.34,55.53,11.76,78.5,18,79.7,18,79.7h9.87S395.56,354.39,387,327.49Z" style="fill: #EAA6EE; transform-origin: 375.505px 330.64px;" id="elh4rkjh4vyf" class="animable"></path><g id="elw7hmmqw2zg"><path d="M366,279l-5.39,14c1.72,12.25,3.78,24.78,6,33.78C369,310.44,367.27,283.64,366,279Z" style="opacity: 0.2; transform-origin: 364.207px 302.89px;" class="animable" id="eln30v71ayan"></path></g><path d="M312.72,407.74s14.59,1.11,16.19-.65l7.65,2.35-2.14,7.7-4.72-1.44-.53-.93-1.38.34c-3.82-1.17-13.92-4.42-16.1-6A1.66,1.66,0,0,1,312.72,407.74Z" style="fill: rgb(38, 50, 56); transform-origin: 324.125px 412.115px;" id="elsmqeiqkg0j" class="animable"></path><path d="M356.33,329.48a285.28,285.28,0,0,0,19.2-74.72l-31.66-5.18s-4.7,57.27-6.75,80.81C335,354.86,326.77,407,326.77,407L337,410.1S355.27,359.92,356.33,329.48Z" style="fill: #EAA6EE; transform-origin: 351.15px 329.84px;" id="el0pepdh4sn96" class="animable"></path><path d="M387.35,166.05c-1.86,6-3,14.69-1.2,19.6-3.5,2.42-9,5.24-15.67,4.17s-4.77-5.4-2.65-7.46c5.13-1.71,5.67-4.12,4.82-6.43Z" style="fill: rgb(127, 62, 59); transform-origin: 376.601px 178.052px;" id="el08eknb3ljhrf" class="animable"></path><path d="M392.15,188.05a47.59,47.59,0,0,0-5.08-5.23c-1.56-1.08-14.51-2.69-17.6-2.58s-7.38,4.06-7.38,4.06Z" style="fill: #EAA6EE; transform-origin: 377.12px 184.142px;" id="el0cy0q6163zho" class="animable"></path><g id="elc6lbrpnrhod"><path d="M392.15,188.05a47.59,47.59,0,0,0-5.08-5.23c-1.56-1.08-14.51-2.69-17.6-2.58s-7.38,4.06-7.38,4.06Z" style="fill: rgb(255, 255, 255); opacity: 0.7; transform-origin: 377.12px 184.142px;" class="animable" id="eli2szfvqm7hc"></path></g><path d="M370,158.88c-.2.59-.67,1-1.05.84s-.55-.72-.35-1.32.67-1,1.05-.83S370.2,158.29,370,158.88Z" style="fill: rgb(38, 50, 56); transform-origin: 369.3px 158.643px;" id="el6a5igvbamua" class="animable"></path><path d="M369.77,159.72a22.2,22.2,0,0,1-4.49,4.11,3.62,3.62,0,0,0,2.65,1.49Z" style="fill: rgb(99, 15, 15); transform-origin: 367.525px 162.52px;" id="el1q5bqhmjfmd" class="animable"></path><path d="M370,154.79a.33.33,0,0,0,.28.2,2.91,2.91,0,0,1,2.22,1.43.35.35,0,0,0,.48.17.37.37,0,0,0,.17-.49,3.61,3.61,0,0,0-2.78-1.84.38.38,0,0,0-.37.53Z" style="fill: rgb(38, 50, 56); transform-origin: 371.577px 155.444px;" id="ell91nu044dy" class="animable"></path><path d="M390.53,163.93c-2.85,7.12-4.15,11.44-9,13.93-7.37,3.75-15.24-2.63-14.58-10.48.59-7.06,5.14-17.52,13.2-18A10.57,10.57,0,0,1,390.53,163.93Z" style="fill: rgb(127, 62, 59); transform-origin: 379.113px 164.164px;" id="elw1biqg9qkk" class="animable"></path><path d="M374.52,164.16a11.61,11.61,0,0,0,11.32,13c7.16,0,7.27-10.2,6-12.55,3.8-.66,6-5.88,3.68-9.18,3.49-2.74-4.58-6.9-14.4-7.44-10.83-.6-8.85,5.78-5.24,7.71C372.41,156.73,372.05,162.91,374.52,164.16Z" style="fill: rgb(38, 50, 56); transform-origin: 384.698px 162.555px;" id="elrricclwhi7q" class="animable"></path><path d="M372.44,150.72s.69,8.39,7.74,13.44,13.32,5.52,13.32,5.52l1.74-5.52s-15.92-9.59-21.3-14.95A17.89,17.89,0,0,0,372.44,150.72Z" style="fill: #EAA6EE; transform-origin: 383.84px 159.445px;" id="elhgmzrpoio9s" class="animable"></path><g id="ele8a36q34cj6"><path d="M372.44,150.72s.69,8.39,7.74,13.44,13.32,5.52,13.32,5.52l1.74-5.52s-15.92-9.59-21.3-14.95A17.89,17.89,0,0,0,372.44,150.72Z" style="fill: rgb(255, 255, 255); opacity: 0.6; transform-origin: 383.84px 159.445px;" class="animable" id="elwcxk5zyj96b"></path></g><path d="M378.26,164.26a6.42,6.42,0,0,1-3.92,2.66c-2,.39-2.64-1.65-1.75-3.62.8-1.77,2.82-4.11,4.69-3.61S379.46,162.54,378.26,164.26Z" style="fill: rgb(127, 62, 59); transform-origin: 375.585px 163.295px;" id="el79vatcohdii" class="animable"></path><path d="M391.84,187.15c-10.14-2.79-24.81-4.81-34.79-4.54a11.15,11.15,0,0,0-10.53,8.68c-3.38,14.66-3.9,41.08-4.88,67.61,21.76,11,46.13,6.64,46.13,6.64,1.29-5.19,1-22.86.55-32.34,2.7-9.32,7.59-19.73,11.3-32.09A11.18,11.18,0,0,0,391.84,187.15Z" style="fill: #EAA6EE; transform-origin: 370.86px 224.489px;" id="el1djspb15fkh" class="animable"></path><g id="el42j9mhojua8"><path d="M391.84,187.15c-10.14-2.79-24.81-4.81-34.79-4.54a11.15,11.15,0,0,0-10.53,8.68c-3.38,14.66-3.9,41.08-4.88,67.61,21.76,11,46.13,6.64,46.13,6.64,1.29-5.19,1-22.86.55-32.34,2.7-9.32,7.59-19.73,11.3-32.09A11.18,11.18,0,0,0,391.84,187.15Z" style="fill: rgb(255, 255, 255); opacity: 0.7; transform-origin: 370.86px 224.489px;" class="animable" id="eljpaad6ukffb"></path></g><path d="M359.86,181.14c-8.36-.48-13.56,3.65-15.69,16.27s-4.43,41.23-3.54,51.55c28.07,11.81,45.48,7,49.23,4.25,1.47-2.25.93-9.24.19-12a42.7,42.7,0,0,0,2.77-15.52c4.16-4,6-11.67,6.14-14.65,3.66-4.88,4.15-15.93,2.12-19.08S393.15,183,359.86,181.14Z" style="fill: rgb(38, 50, 56); transform-origin: 371.35px 218.825px;" id="elbwhgdo5d9m" class="animable"></path><g id="elitczof0ctk"><path d="M344.66,251.07h0a.5.5,0,0,1-.5-.5c0-20.28,2.71-50.19,6.52-60.68a.5.5,0,0,1,.64-.3.49.49,0,0,1,.3.64c-3.41,9.39-6.44,37.59-6.46,60.34A.5.5,0,0,1,344.66,251.07Z" style="fill: rgb(255, 255, 255); opacity: 0.2; transform-origin: 347.906px 220.315px;" class="animable" id="eljbtv3aleq6r"></path></g><path d="M359.72,195c-1.52,2.77-3.06,5.24-4.72,7.79s-3.4,5-5.3,7.42a80.53,80.53,0,0,1-6.16,7.16,43.53,43.53,0,0,1-3.74,3.47,26.16,26.16,0,0,1-5,3.33l-.36.18a3.83,3.83,0,0,1-.56.22,24.74,24.74,0,0,1-9.26.9,30.33,30.33,0,0,1-4.14-.61,39.14,39.14,0,0,1-3.87-1,49.12,49.12,0,0,1-7.1-2.91c-1.13-.57-2.22-1.18-3.3-1.82s-2.08-1.3-3.21-2.12a3.86,3.86,0,0,1,3.14-6.89l.34.08,3.13.73c1.06.25,2.13.47,3.19.67a61.3,61.3,0,0,0,6.24.9,31.72,31.72,0,0,0,5.75,0,13.38,13.38,0,0,0,4.42-1.11l-.92.41a15.61,15.61,0,0,0,2-1.75c.77-.79,1.6-1.69,2.4-2.65s1.6-2,2.38-3.05,1.59-2.14,2.36-3.26c1.53-2.22,3.06-4.51,4.55-6.84s3-4.74,4.38-7l.07-.12A7.72,7.72,0,0,1,359.72,195Z" style="fill: #EAA6EE; transform-origin: 331.096px 204.459px;" id="elgijcs3voj6d" class="animable"></path><g id="el7e680xawant"><path d="M359.72,195c-1.52,2.77-3.06,5.24-4.72,7.79s-3.4,5-5.3,7.42a80.53,80.53,0,0,1-6.16,7.16,43.53,43.53,0,0,1-3.74,3.47,26.16,26.16,0,0,1-5,3.33l-.36.18a3.83,3.83,0,0,1-.56.22,24.74,24.74,0,0,1-9.26.9,30.33,30.33,0,0,1-4.14-.61,39.14,39.14,0,0,1-3.87-1,49.12,49.12,0,0,1-7.1-2.91c-1.13-.57-2.22-1.18-3.3-1.82s-2.08-1.3-3.21-2.12a3.86,3.86,0,0,1,3.14-6.89l.34.08,3.13.73c1.06.25,2.13.47,3.19.67a61.3,61.3,0,0,0,6.24.9,31.72,31.72,0,0,0,5.75,0,13.38,13.38,0,0,0,4.42-1.11l-.92.41a15.61,15.61,0,0,0,2-1.75c.77-.79,1.6-1.69,2.4-2.65s1.6-2,2.38-3.05,1.59-2.14,2.36-3.26c1.53-2.22,3.06-4.51,4.55-6.84s3-4.74,4.38-7l.07-.12A7.72,7.72,0,0,1,359.72,195Z" style="fill: rgb(255, 255, 255); opacity: 0.7; transform-origin: 331.096px 204.459px;" class="animable" id="elo3is0m4z0uh"></path></g><path d="M395.38,167.67a1,1,0,0,1-1,.24,48.62,48.62,0,0,1-15.26-9.36c-7.57-6.94-8.22-14.89-4.86-11.09,1.86-2,9.76-4.44,17.08-1.27C399.08,149.56,402.81,160,395.38,167.67Z" style="fill: #EAA6EE; transform-origin: 385.866px 156.31px;" id="elynn99gwxzs9" class="animable"></path><path d="M388.91,145.35a14.15,14.15,0,0,1,3.8,14.37,16.35,16.35,0,0,0,4.64-1.78s1.17-5.61-1-9.22S389.38,144.2,388.91,145.35Z" style="fill: #EAA6EE; transform-origin: 393.287px 152.301px;" id="el25x9gpnmcmi" class="animable"></path><g id="eluygmgwh0gb"><path d="M392.71,159.72a14.15,14.15,0,0,0-3.8-14.37.82.82,0,0,1,.62-.41C391.05,145.92,395.24,151.87,392.71,159.72Z" style="opacity: 0.2; transform-origin: 391.207px 152.33px;" class="animable" id="elcmt0p6zko9c"></path></g></g><defs>     <filter id="active" height="200%">         <feMorphology in="SourceAlpha" result="DILATED" operator="dilate" radius="2"></feMorphology>                <feFlood flood-color="#32DFEC" flood-opacity="1" result="PINK"></feFlood>        <feComposite in="PINK" in2="DILATED" operator="in" result="OUTLINE"></feComposite>        <feMerge>            <feMergeNode in="OUTLINE"></feMergeNode>            <feMergeNode in="SourceGraphic"></feMergeNode>        </feMerge>    </filter>    <filter id="hover" height="200%">        <feMorphology in="SourceAlpha" result="DILATED" operator="dilate" radius="2"></feMorphology>                <feFlood flood-color="#ff0000" flood-opacity="0.5" result="PINK"></feFlood>        <feComposite in="PINK" in2="DILATED" operator="in" result="OUTLINE"></feComposite>        <feMerge>            <feMergeNode in="OUTLINE"></feMergeNode>            <feMergeNode in="SourceGraphic"></feMergeNode>        </feMerge>            <feColorMatrix type="matrix" values="0   0   0   0   0                0   1   0   0   0                0   0   0   0   0                0   0   0   1   0 "></feColorMatrix>    </filter></defs></svg>